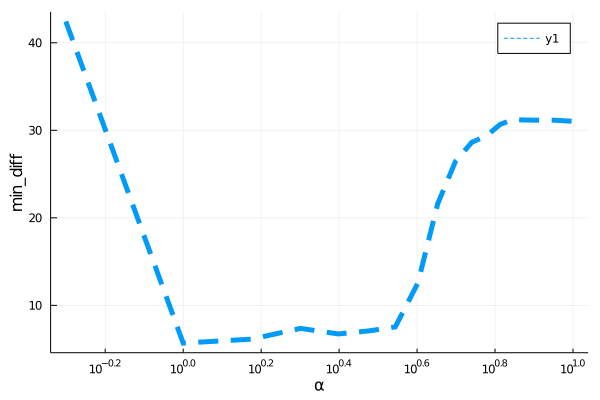

The table this chart was drawn from, first rows:
para, error
0.5, 42.43
1.0, 5.69
1.5, 6.14
2.0, 7.366
2.5, 6.733
3.0, 7.085
3.5, 7.534
4.0, 12.54
4.5, 21.64
5.0, 26.48
5.5, 28.63
6.0, 29.36
6.5, 30.67
7.0, 31.22
7.5, 31.18
8.0, 31.16
8.5, 31.16
9.0, 31.15
9.5, 31.08
10.0, 31.03
